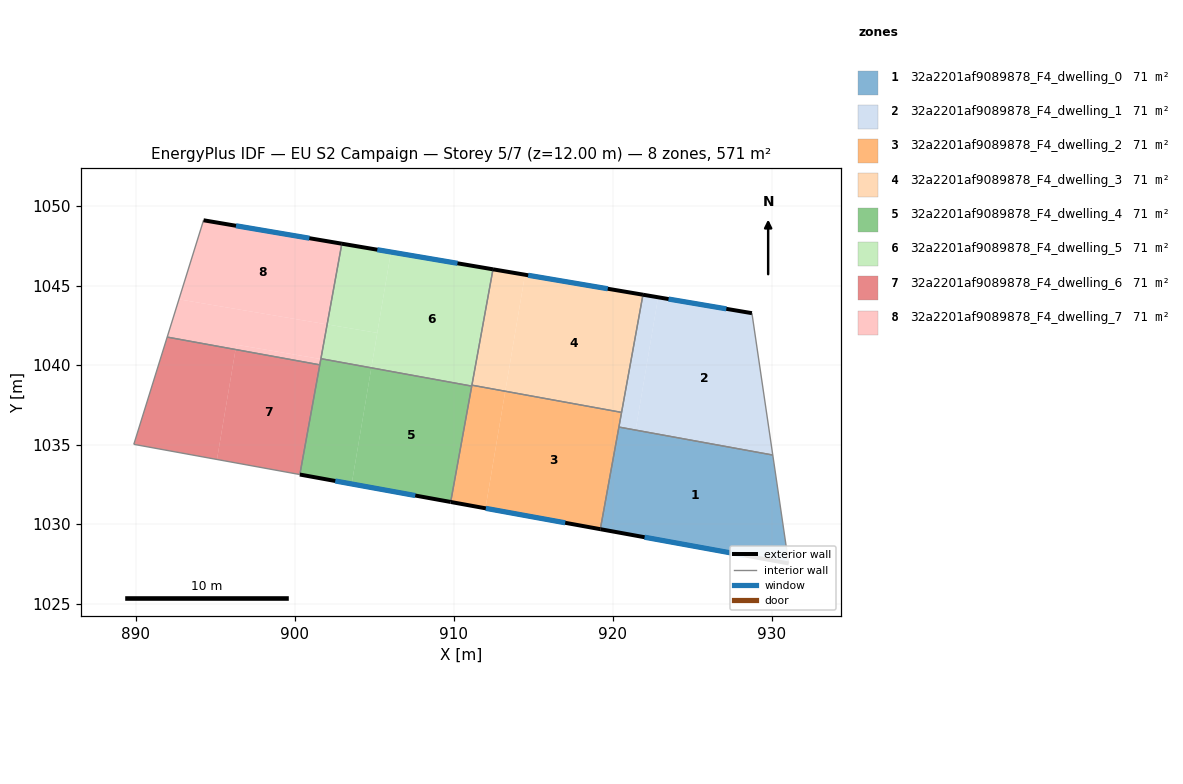
=== STOREY PLAN SPEC (per zone: floor XY polygon, exterior-wall plan segments, windows/doors) ===
zone 1: 32a2201af9089878_F4_dwelling_0  (71.4 m²)
  floor: (930.05, 1034.34) (931.05, 1027.53) (919.20, 1029.68) (920.37, 1036.10)
  exterior wall: (919.20, 1029.68) – (931.05, 1027.53)  [12.0 m]
    window: (921.99, 1029.18) – (928.27, 1028.03)  [10.2 m²]
  interior walls: 3
zone 2: 32a2201af9089878_F4_dwelling_1  (71.4 m²)
  floor: (928.74, 1043.26) (930.05, 1034.34) (921.42, 1035.91) (922.84, 1044.26)
  floor: (922.84, 1044.26) (921.42, 1035.91) (920.37, 1036.10) (921.89, 1044.43)
  exterior wall: (928.74, 1043.26) – (921.89, 1044.43)  [6.9 m]
    window: (927.13, 1043.54) – (923.49, 1044.15)  [5.9 m²]
  interior walls: 4
zone 3: 32a2201af9089878_F4_dwelling_2  (71.4 m²)
  floor: (920.54, 1037.03) (919.20, 1029.68) (911.98, 1031.00) (913.22, 1038.31) (916.65, 1037.73)
  floor: (913.23, 1038.36) (911.98, 1031.00) (909.79, 1031.39) (911.12, 1038.68) (911.13, 1038.72) (912.46, 1038.49)
  floor: (916.65, 1037.73) (913.22, 1038.31) (913.23, 1038.36)
  floor: (912.46, 1038.49) (911.13, 1038.72) (911.13, 1038.74)
  exterior wall: (909.79, 1031.39) – (919.20, 1029.68)  [9.6 m]
    window: (912.00, 1030.99) – (916.99, 1030.08)  [8.1 m²]
  interior walls: 5
zone 4: 32a2201af9089878_F4_dwelling_3  (71.4 m²)
  floor: (921.88, 1044.43) (920.55, 1037.07) (916.65, 1037.73) (913.23, 1038.36) (914.47, 1045.68)
  floor: (914.47, 1045.68) (913.23, 1038.37) (912.46, 1038.49) (911.13, 1038.74) (912.45, 1046.02)
  floor: (920.55, 1037.07) (920.54, 1037.03) (916.65, 1037.73)
  exterior wall: (921.89, 1044.43) – (912.45, 1046.02)  [9.6 m]
    window: (919.67, 1044.80) – (914.67, 1045.65)  [8.1 m²]
  interior walls: 3
zone 5: 32a2201af9089878_F4_dwelling_4  (71.4 m²)
  floor: (911.12, 1038.68) (909.79, 1031.39) (903.57, 1032.53) (904.80, 1039.79) (907.70, 1039.30)
  floor: (904.80, 1039.83) (903.57, 1032.53) (900.31, 1033.12) (901.63, 1040.38) (903.45, 1040.07)
  floor: (907.70, 1039.30) (904.80, 1039.79) (904.80, 1039.83)
  floor: (903.45, 1040.07) (901.63, 1040.38) (901.63, 1040.40)
  exterior wall: (900.31, 1033.12) – (909.79, 1031.39)  [9.6 m]
    window: (902.54, 1032.71) – (907.57, 1031.80)  [8.1 m²]
  interior walls: 4
zone 6: 32a2201af9089878_F4_dwelling_5  (71.4 m²)
  floor: (905.18, 1042.03) (904.81, 1039.84) (903.45, 1040.07) (901.63, 1040.40) (902.03, 1042.56)
  floor: (906.04, 1047.11) (905.18, 1042.03) (902.03, 1042.56) (902.95, 1047.63)
  floor: (912.45, 1046.02) (911.12, 1038.68) (903.45, 1040.07) (904.81, 1039.84) (906.04, 1047.11)
  exterior wall: (912.45, 1046.02) – (902.95, 1047.63)  [9.6 m]
    window: (910.22, 1046.40) – (905.18, 1047.26)  [8.1 m²]
  interior walls: 4
zone 7: 32a2201af9089878_F4_dwelling_6  (71.4 m²)
  floor: (901.56, 1040.02) (900.31, 1033.12) (895.10, 1034.07) (896.27, 1040.98)
  floor: (896.27, 1040.98) (895.10, 1034.07) (889.87, 1035.02) (891.97, 1041.76)
  interior walls: 4
zone 8: 32a2201af9089878_F4_dwelling_7  (71.4 m²)
  floor: (902.03, 1042.56) (901.63, 1040.38) (896.32, 1041.28) (896.27, 1040.98) (891.97, 1041.76) (892.71, 1044.13)
  floor: (902.95, 1047.63) (902.03, 1042.56) (892.71, 1044.13) (894.25, 1049.11)
  floor: (901.63, 1040.38) (901.56, 1040.02) (896.27, 1040.98) (896.32, 1041.28)
  exterior wall: (902.95, 1047.63) – (894.25, 1049.11)  [8.8 m]
    window: (900.91, 1047.98) – (896.30, 1048.76)  [7.4 m²]
  interior walls: 4

=== DERIVED (storey summary) ===
Building: EU S2 Campaign
Storey: 5 of 7  (floor level z = 12.00 m)
Storey gross floor area: 571.1 m²
Zones on this storey: 8
  - 32a2201af9089878_F4_dwelling_0: floor 71.4 m²; exterior wall 12.0 m (36.1 m²); 1 window(s) 10.2 m²; WWR 28.1%
  - 32a2201af9089878_F4_dwelling_1: floor 71.4 m²; exterior wall 6.9 m (20.8 m²); 1 window(s) 5.9 m²; WWR 28.1%
  - 32a2201af9089878_F4_dwelling_2: floor 71.4 m²; exterior wall 9.6 m (28.7 m²); 1 window(s) 8.1 m²; WWR 28.1%
  - 32a2201af9089878_F4_dwelling_3: floor 71.4 m²; exterior wall 9.6 m (28.7 m²); 1 window(s) 8.1 m²; WWR 28.1%
  - 32a2201af9089878_F4_dwelling_4: floor 71.4 m²; exterior wall 9.6 m (28.9 m²); 1 window(s) 8.1 m²; WWR 28.1%
  - 32a2201af9089878_F4_dwelling_5: floor 71.4 m²; exterior wall 9.6 m (28.9 m²); 1 window(s) 8.1 m²; WWR 28.1%
  - 32a2201af9089878_F4_dwelling_6: floor 71.4 m²
  - 32a2201af9089878_F4_dwelling_7: floor 71.4 m²; exterior wall 8.8 m (26.5 m²); 1 window(s) 7.4 m²; WWR 28.1%
Zone adjacency (shared interzone walls):
  - 32a2201af9089878_F4_dwelling_0 ↔ 32a2201af9089878_F4_dwelling_1
  - 32a2201af9089878_F4_dwelling_0 ↔ 32a2201af9089878_F4_dwelling_2
  - 32a2201af9089878_F4_dwelling_1 ↔ 32a2201af9089878_F4_dwelling_2
  - 32a2201af9089878_F4_dwelling_1 ↔ 32a2201af9089878_F4_dwelling_3
  - 32a2201af9089878_F4_dwelling_2 ↔ 32a2201af9089878_F4_dwelling_3
  - 32a2201af9089878_F4_dwelling_2 ↔ 32a2201af9089878_F4_dwelling_4
  - 32a2201af9089878_F4_dwelling_2 ↔ 32a2201af9089878_F4_dwelling_5
  - 32a2201af9089878_F4_dwelling_3 ↔ 32a2201af9089878_F4_dwelling_5
  - 32a2201af9089878_F4_dwelling_4 ↔ 32a2201af9089878_F4_dwelling_5
  - 32a2201af9089878_F4_dwelling_4 ↔ 32a2201af9089878_F4_dwelling_6
  - 32a2201af9089878_F4_dwelling_4 ↔ 32a2201af9089878_F4_dwelling_7
  - 32a2201af9089878_F4_dwelling_5 ↔ 32a2201af9089878_F4_dwelling_7
  - 32a2201af9089878_F4_dwelling_6 ↔ 32a2201af9089878_F4_dwelling_7